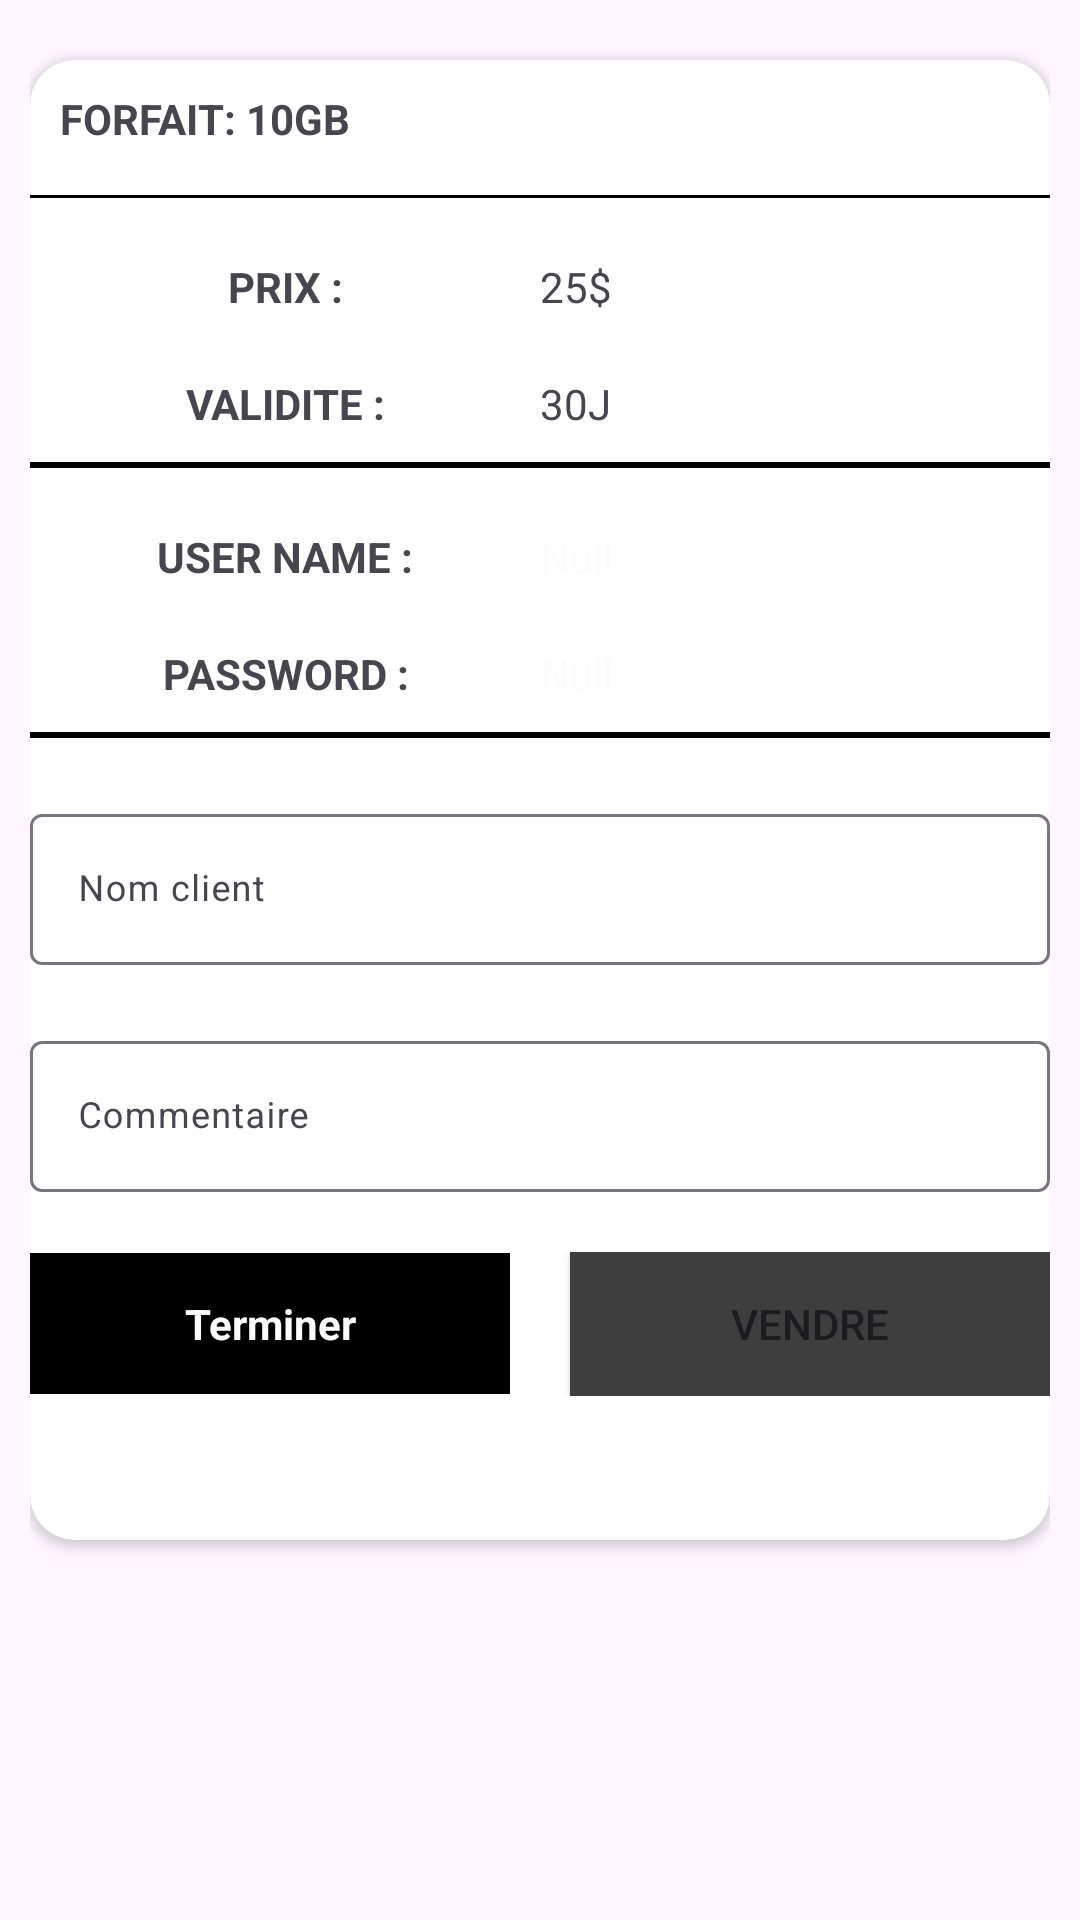

Write the Android layout XML for this screen, with the resource values it uses.
<!-- AndroidManifest.xml: application theme Theme.AfriWifiPOS -->
<!-- res/layout/dialog_select_forfait.xml -->
<?xml version="1.0" encoding="utf-8"?>
<LinearLayout xmlns:android="http://schemas.android.com/apk/res/android"
    android:layout_width="match_parent"
    android:layout_height="match_parent"
    xmlns:app="http://schemas.android.com/apk/res-auto"
    android:padding="10dp">

    <androidx.cardview.widget.CardView
        android:layout_width="match_parent"
        android:layout_height="wrap_content"
        app:cardCornerRadius="15dp"
        app:cardPreventCornerOverlap="true"
        android:layout_marginTop="10dp"
        >
        <LinearLayout
            android:layout_width="match_parent"
            android:layout_height="wrap_content"
            android:orientation="vertical">

            <TextView
                android:id="@+id/dialog_forfait_designation_produit"
                android:layout_width="match_parent"
                android:layout_height="wrap_content"
                android:text="FORFAIT: 10GB"
                android:paddingLeft="10dp"
                android:textStyle="bold"
                android:padding="10dp"/>
            <View
                android:layout_width="match_parent"
                android:layout_height="1dp"
                android:background="@color/contentBodyColor"
                android:layout_marginTop="6dp"/>


            <LinearLayout
                android:layout_width="match_parent"
                android:layout_height="wrap_content"
                android:layout_marginTop="20dp"
                android:orientation="horizontal">

                <TextView
                    android:layout_width="match_parent"
                    android:layout_height="wrap_content"
                    android:text="PRIX :"
                    android:textStyle="bold"
                    android:layout_weight="1"
                    android:gravity="center"/>
                <TextView
                    android:id="@+id/dialog_forfait_prix"
                    android:layout_width="match_parent"
                    android:layout_height="wrap_content"
                    android:gravity="left"
                    android:text="25$"
                    android:layout_weight="1"/>

            </LinearLayout>

            <LinearLayout
                android:layout_width="match_parent"
                android:layout_height="wrap_content"
                android:layout_marginTop="20dp"
                android:orientation="horizontal">

                <TextView
                    android:layout_width="match_parent"
                    android:layout_height="wrap_content"
                    android:text="VALIDITE :"
                    android:textStyle="bold"
                    android:layout_weight="1"
                    android:gravity="center"/>
                <TextView
                    android:id="@+id/dialog_forfait_validite"
                    android:layout_width="match_parent"
                    android:layout_height="wrap_content"
                    android:gravity="left"
                    android:text="30J"
                    android:layout_weight="1"/>

            </LinearLayout>

            <View
                android:layout_width="match_parent"
                android:layout_height="2dp"
                android:background="@color/contentBodyColor"
                android:layout_marginTop="10dp"/>

            <LinearLayout
                android:layout_width="match_parent"
                android:layout_height="wrap_content"
                android:layout_marginTop="20dp"
                android:orientation="horizontal">

                <TextView
                    android:layout_width="match_parent"
                    android:layout_height="wrap_content"
                    android:text="USER NAME :"
                    android:textStyle="bold"
                    android:layout_weight="1"
                    android:gravity="center"/>
                <TextView
                    android:id="@+id/dialog_forfait_username"
                    android:layout_width="match_parent"
                    android:layout_height="wrap_content"
                    android:gravity="left"
                    android:text="Null"
                    android:textColor="@color/whiteBodyColor"
                    android:layout_weight="1"/>

            </LinearLayout>

            <LinearLayout
                android:layout_width="match_parent"
                android:layout_height="wrap_content"
                android:layout_marginTop="20dp"
                android:orientation="horizontal">

                <TextView
                    android:layout_width="match_parent"
                    android:layout_height="wrap_content"
                    android:text="PASSWORD :"
                    android:textStyle="bold"
                    android:layout_weight="1"
                    android:gravity="center"/>
                <TextView
                    android:id="@+id/dialog_forfait_password"
                    android:layout_width="match_parent"
                    android:layout_height="wrap_content"
                    android:gravity="left"
                    android:text="Null"
                    android:textColor="@color/whiteBodyColor"
                    android:layout_weight="1"/>

            </LinearLayout>

            <View
                android:layout_width="match_parent"
                android:layout_height="2dp"
                android:background="@color/contentBodyColor"
                android:layout_marginTop="10dp"/>
            <com.google.android.material.textfield.TextInputLayout
                android:id="@+id/textInputNomClient"
                style="@style/parent"
                android:layout_marginTop="@dimen/loginViewsMargin">
                <EditText
                    android:id="@+id/editTextNomClient"
                    style="@style/modifiedEditText"
                    android:inputType="textPersonName"
                    android:hint="Nom client"/>
            </com.google.android.material.textfield.TextInputLayout>

            <com.google.android.material.textfield.TextInputLayout
                android:id="@+id/textInputCommentaire"
                style="@style/parent"
                android:layout_marginTop="@dimen/loginViewsMargin">
                <EditText
                    android:id="@+id/editTextLibele"
                    style="@style/modifiedEditText"
                    android:inputType="textMultiLine"
                    android:hint="Commentaire"/>
            </com.google.android.material.textfield.TextInputLayout>

            <LinearLayout
                android:layout_width="match_parent"
                android:layout_height="wrap_content"
                android:orientation="horizontal"
                android:layout_marginTop="20dp">

                <TextView
                    android:id="@+id/dialog_forfait_annuler_btn"
                    android:layout_width="match_parent"
                    android:layout_height="wrap_content"
                    android:text="Terminer"
                    android:layout_weight="1"
                    android:gravity="center"
                    android:textStyle="bold"
                    android:textColor="@color/whiteBodyColor"
                    android:layout_marginRight="10dp"
                    android:padding="14dp"
                    android:background="@color/contentBodyColor"/>
                <Button
                    android:id="@+id/dialog_forfait_confirmer_btn"
                    android:layout_width="match_parent"
                    android:layout_height="wrap_content"
                    android:text="vendre"
                    android:layout_weight="1"
                    android:layout_marginLeft="10dp"
                    android:background="@color/kaki"/>

            </LinearLayout>
            <ProgressBar
                android:layout_width="match_parent"
                android:layout_height="wrap_content"
                android:id="@+id/progress_dailog_forfait"/>

        </LinearLayout>
    </androidx.cardview.widget.CardView>
</LinearLayout>
<!-- resources referenced by this layout -->
<resources>
  <color name="contentBodyColor">#000</color>
  <color name="kaki">#3E3E3E</color>
  <color name="whiteBodyColor">#FCFCFC</color>
  <dimen name="loginViewsMargin">20dp</dimen>
  <style name="modifiedEditText" parent="parent">
          <item name="android:textSize">@dimen/newsMoreTextSize</item>
          <item name="android:backgroundTint">@color/primaryTextColor</item>
      </style>
  <style name="parent">
          <item name="android:layout_width">match_parent</item>
          <item name="android:layout_height">wrap_content</item>
      </style>
  <style name="Theme.AfriWifiPOS" parent="Base.Theme.AfriWifiPOS" />
  <dimen name="newsMoreTextSize">12sp</dimen>
  <color name="primaryTextColor">#9F3C35</color>
  <style name="Base.Theme.AfriWifiPOS" parent="Theme.Material3.DayNight.NoActionBar">
          <item name="colorPrimary">@color/colorPrimary</item>
          <item name="colorPrimaryDark">@color/colorPrimaryDark</item>
          <item name="colorAccent">@color/colorAccent</item>
      </style>
  <color name="colorPrimary">#91264B</color>
  <color name="colorPrimaryDark">#91264B</color>
  <color name="colorAccent">#91264B</color>
</resources>
